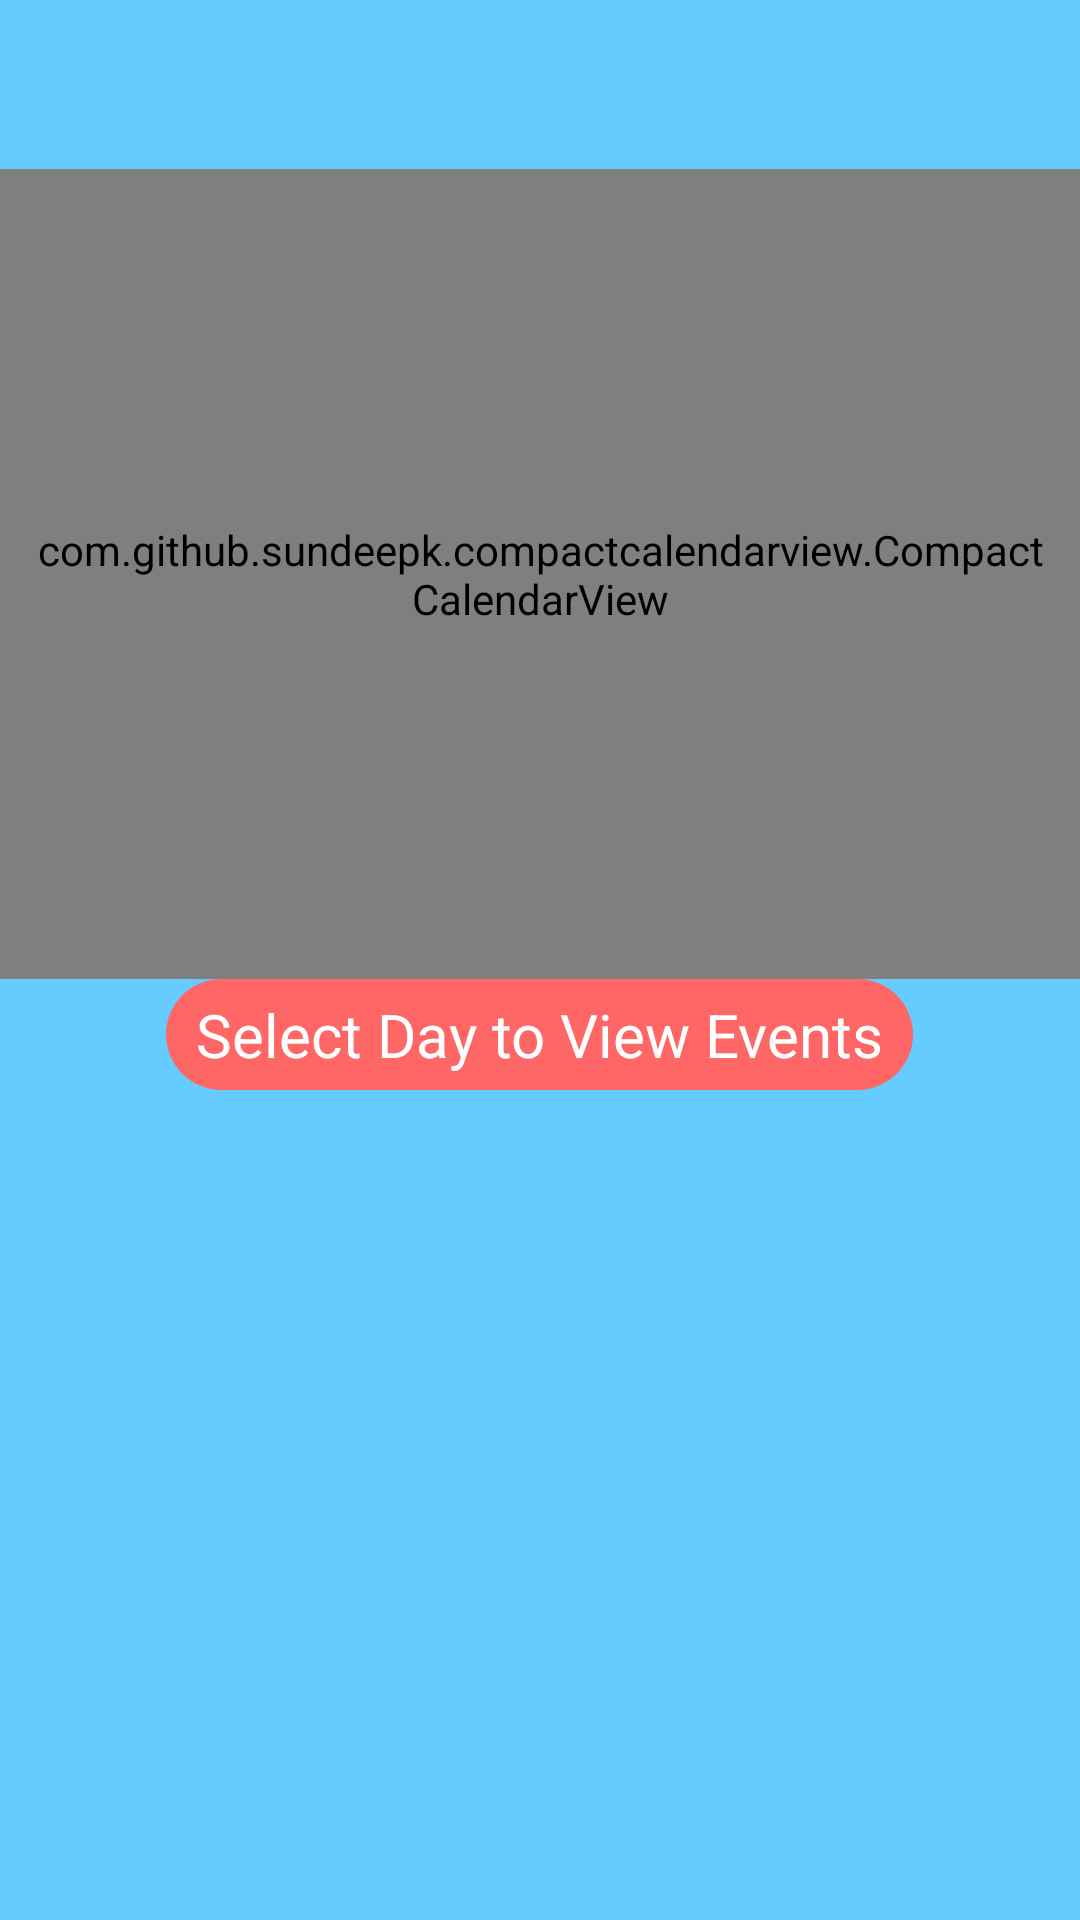

Produce the Android XML layout that renders to this screen, including the resource entries it uses.
<!-- AndroidManifest.xml: application theme AppTheme -->
<!-- res/layout/fragment_calendar.xml -->
<LinearLayout xmlns:android="http://schemas.android.com/apk/res/android"
    xmlns:tools="http://schemas.android.com/tools"
    android:layout_width="match_parent"
    android:layout_height="match_parent"
    android:orientation="vertical"
    tools:context="com.bob.mhslife.CalendarFragment">

    <TextView
        android:id="@+id/monthTV"
        android:layout_width="match_parent"
        android:layout_height="wrap_content"
        android:background="@color/colorSky"
        android:textSize="42sp"
        android:textColor="#fff"
        android:textAlignment="center"/>

    <com.github.sundeepk.compactcalendarview.CompactCalendarView
        xmlns:app="http://schemas.android.com/apk/res-auto"
        android:id="@+id/compactcalendar_view"
        android:layout_height="270dp"
        android:layout_width="match_parent"
        android:paddingRight="10dp"
        android:paddingLeft="10dp"
        app:compactCalendarTextSize="14sp"
        app:compactCalendarBackgroundColor="@color/colorSky"
        app:compactCalendarCurrentDayBackgroundColor="@color/colorBlueMask"
        app:compactCalendarCurrentSelectedDayBackgroundColor="@color/colorSalmon"
        app:compactCalendarTextColor="#fff"
        app:compactCalendarMultiEventIndicatorColor="@color/colorBlue"
        />

    <LinearLayout
        android:layout_width="match_parent"
        android:layout_height="match_parent"
        android:orientation="vertical"
        android:background="@color/colorSky">

        <TextView
            android:id="@+id/emptyEventsTV"
            android:layout_width="wrap_content"
            android:layout_height="wrap_content"
            android:paddingTop="5dp"
            android:paddingLeft="10dp"
            android:paddingRight="10dp"
            android:paddingBottom="5dp"
            android:layout_gravity="center"
            android:background="@drawable/salmonroundbox"
            android:text="Select Day to View Events"
            android:textColor="#fff"
            android:textSize="20sp"
            android:textAlignment="center"/>

        <ListView
            android:id="@+id/dayEventsLV"
            android:layout_width="match_parent"
            android:layout_height="wrap_content"
            android:background="#fff">
        </ListView>

    </LinearLayout>

</LinearLayout>
<!-- resources referenced by this layout -->
<resources>
  <color name="colorBlue">#000080</color>
  <color name="colorBlueMask">#80002131</color>
  <color name="colorSalmon">#FF6666</color>
  <color name="colorSky">#66CCFF</color>
  <!-- drawable salmonroundbox (drawable) -->
  <shape
      xmlns:android="http://schemas.android.com/apk/res/android"
      android:shape="rectangle"   >
  
      <solid
          android:color="@color/colorSalmon" >
      </solid>
  
      <corners
          android:radius="20dp"   >
      </corners>
  
  </shape>
  <style name="AppTheme" parent="android:Theme.DeviceDefault.NoActionBar">
          
          <item name="colorPrimary">@color/colorSky</item>
          <item name="colorPrimaryDark">@color/colorBlue</item>
          <item name="colorAccent">@color/colorSalmon</item>
      </style>
</resources>
